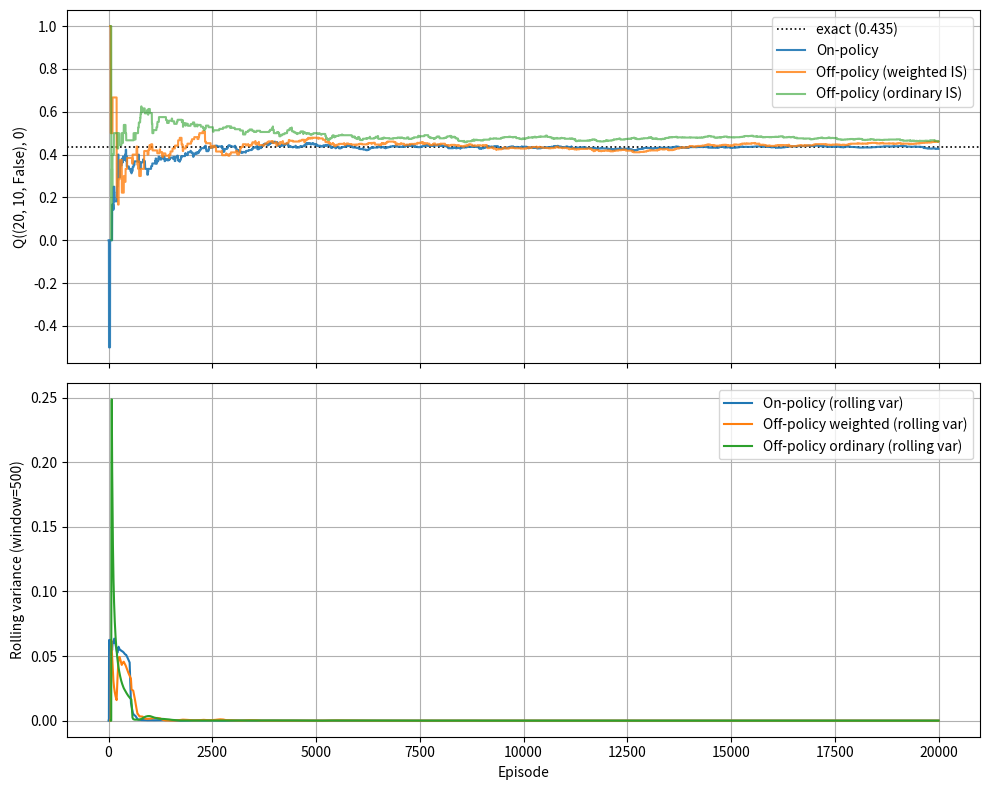
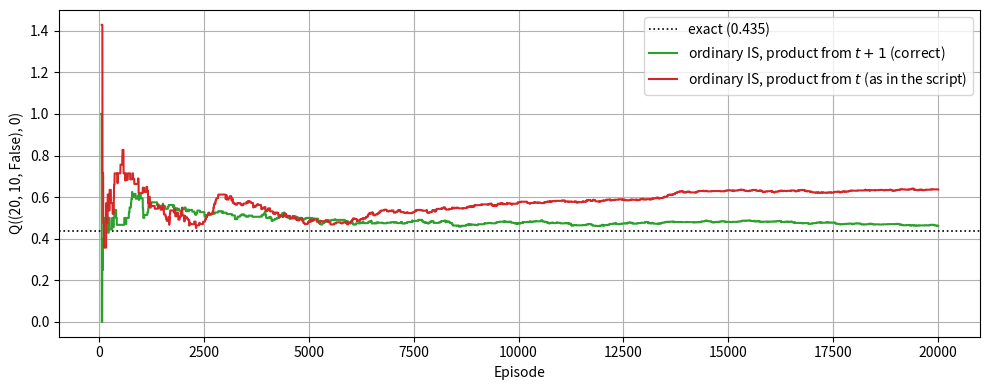

Recreate these plots in Python, in order.
import collections, math, random
from functools import lru_cache
import numpy as np
import matplotlib.pyplot as plt

try:
    import gymnasium as gym
    HAVE_GYM = True
except ImportError:
    HAVE_GYM = False
print("gymnasium available:", HAVE_GYM)

CARD_VALUES = [1,2,3,4,5,6,7,8,9,10]
CARD_PROBS  = np.array([1/13]*9 + [4/13])    # infinite deck; 10,J,Q,K all count 10
ACTIONS     = [0, 1]                         # 0 stick, 1 hit
GAMMA       = 1.0

# ---- the exact model, for value iteration -------------------------------
@lru_cache(maxsize=None)
def dealer_final_probs(dealer_sum, usable_ace_flag):
    """Distribution over the dealer's final total (17..21, or 'bust')."""
    if dealer_sum >= 17:
        return {'bust': 1.0} if dealer_sum > 21 else {dealer_sum: 1.0}
    probs = collections.defaultdict(float)
    for card, p in zip(CARD_VALUES, CARD_PROBS):
        s, usable = dealer_sum, usable_ace_flag
        if card == 1:
            s, usable = (s+11, True) if s+11 <= 21 else (s+1, usable)
        else:
            s = s + card
        if s > 21 and usable:
            s, usable = s-10, False
        if s > 21:
            probs['bust'] += p
        else:
            for k, v in dealer_final_probs(s, usable).items():
                probs[k] += p*v
    return dict(probs)

ALL_STATES = tuple((ps, ds, ua) for ps in range(12, 22)
                               for ds in range(1, 11)
                               for ua in (False, True))

def get_transitions(state, action):
    player_sum, dealer_show, usable = state
    out = []
    if action == 1:                                   # hit
        for card, p in zip(CARD_VALUES, CARD_PROBS):
            s, ua = player_sum, usable
            if card == 1:
                s, ua = (s+11, True) if s+11 <= 21 else (s+1, ua)
            else:
                s = s + card
            if s > 21 and ua:
                s, ua = s-10, False
            out.append((p, None, -1.0, True) if s > 21
                       else (p, (s, dealer_show, ua), 0.0, False))
    else:                                             # stick: dealer plays
        agg = collections.defaultdict(float)
        for card, p_card in zip(CARD_VALUES, CARD_PROBS):
            d, ud = dealer_show, False
            if card == 1:
                d, ud = (d+11, True) if d+11 <= 21 else (d+1, ud)
            else:
                d = d + card
            if d > 21 and ud:
                d, ud = d-10, False
            for k, v in dealer_final_probs(d, ud).items():
                agg[k] += p_card*v
        for outcome, p_out in agg.items():
            if outcome == 'bust':          reward = 1.0
            elif outcome > player_sum:     reward = -1.0
            elif outcome < player_sum:     reward = 1.0
            else:                          reward = 0.0
            out.append((p_out, None, reward, True))
    return out

def value_iteration(states, theta=1e-9):
    V = {s: 0.0 for s in states}
    while True:
        delta = 0.0
        for s in states:
            v = V[s]
            V[s] = max(sum(p*(r + (0.0 if done else GAMMA*V[ns]))
                           for p, ns, r, done in get_transitions(s, a))
                       for a in ACTIONS)
            delta = max(delta, abs(v - V[s]))
        if delta < theta:
            break
    Q, pi = {}, {}
    for s in states:
        q = {a: sum(p*(r + (0.0 if done else GAMMA*V[ns]))
                    for p, ns, r, done in get_transitions(s, a)) for a in ACTIONS}
        for a in ACTIONS:
            Q[(s, a)] = q[a]
        pi[s] = max(ACTIONS, key=lambda a: (q[a], a))
    return V, Q, pi

V, Q_exact, pi_star = value_iteration(ALL_STATES)

record_state = (20, 10, False)
record_key   = (record_state, pi_star[record_state])
EXACT        = Q_exact[record_key]
print(f"optimal action at {record_state}: "
      f"{'hit' if pi_star[record_state] else 'stick'}")
print(f"exact Q{record_key} = {EXACT:.4f}")
print(f"exact Q({record_state}, hit)   = {Q_exact[(record_state,1)]:.4f}")

# ---- episode sampling ---------------------------------------------------
class MiniBlackjack:
    """Stand-in for gymnasium's Blackjack-v1, so the notebook runs with
    nothing installed. Same infinite-deck rules and the same observation."""
    def _draw(self):   return int(np.random.choice(CARD_VALUES, p=CARD_PROBS))
    def _tot(self, s, a): return s+10 if a and s+10 <= 21 else s
    def reset(self, **kw):
        self.ps, self.pa = 0, False
        for _ in range(2):
            c = self._draw(); self.ps += c; self.pa = self.pa or c == 1
        self.ds, self.da = 0, False
        self.show = self._draw(); self.ds, self.da = self.show, self.show == 1
        self.hidden = self._draw()
        return self._obs(), {}
    def _obs(self): return (self._tot(self.ps, self.pa), self.show, self.pa)
    def step(self, a):
        if a == 1:
            c = self._draw(); self.ps += c; self.pa = self.pa or c == 1
            if self._tot(self.ps, self.pa) > 21:
                return self._obs(), -1.0, True, False, {}
            return self._obs(), 0.0, False, False, {}
        d, da = self.ds + self.hidden, self.da or self.hidden == 1
        while self._tot(d, da) < 17:
            c = self._draw(); d += c; da = da or c == 1
        pt, dt = self._tot(self.ps, self.pa), self._tot(d, da)
        r = 1.0 if (dt > 21 or pt > dt) else (0.0 if pt == dt else -1.0)
        return self._obs(), r, True, False, {}
    def close(self): pass

def make_bj():
    return gym.make("Blackjack-v1") if HAVE_GYM else MiniBlackjack()

def sample_episode(env, pi, behavior_policy=None):
    obs, _ = env.reset(); episode = []; done = False
    while not done:
        state = (obs[0], obs[1], bool(obs[2]))
        a = behavior_policy(state) if behavior_policy else pi.get(state, 1)
        obs, reward, terminated, truncated, _ = env.step(a)
        done = terminated or truncated
        episode.append((state, a, reward))
    return episode

def eps_soft(pi, eps):
    def b(s):
        return random.choice(ACTIONS) if random.random() < eps else pi.get(s, 1)
    return b

def ratio(pi, s, a, eps):
    """pi(a|s) / b(a|s) for a deterministic target and an eps-soft behaviour."""
    pi_prob = 1.0 if a == pi.get(s, 1) else 0.0
    b_prob  = eps/len(ACTIONS) + (1-eps)*(1.0 if a == pi.get(s, 1) else 0.0)
    return 0.0 if b_prob == 0 else pi_prob/b_prob

def mc_on_policy(pi, n, record_sa):
    env = make_bj(); tot, cnt, trace = 0.0, 0, np.full(n, np.nan)
    for ep in range(n):
        epd = sample_episode(env, pi)
        G, seen = 0.0, set()
        for t in reversed(range(len(epd))):
            s, a, r = epd[t]; G = r + GAMMA*G
            if (s, a) not in seen:
                seen.add((s, a))
                if (s, a) == record_sa:
                    tot += G; cnt += 1
        trace[ep] = tot/cnt if cnt else np.nan
    env.close(); return trace, cnt


def mc_off_policy(pi, n, record_sa, eps, weighted, include_own_ratio=False):
    """Off-policy first-visit MC for one state-action pair.

    `weighted=False` is ordinary importance sampling, `True` is weighted.
    `include_own_ratio` reproduces the variant in the original script, which
    starts the weight product at the visited step t rather than at t+1 --
    see the discussion below.
    """
    env = make_bj(); b = eps_soft(pi, eps)
    num, den, cnt, trace = 0.0, 0.0, 0, np.full(n, np.nan)
    for ep in range(n):
        epd = sample_episode(env, pi, behavior_policy=b)
        T = len(epd)
        G = np.zeros(T); g = 0.0
        for t in range(T-1, -1, -1):
            g = epd[t][2] + GAMMA*g; G[t] = g
        ratios = [ratio(pi, s, a, eps) for (s, a, _) in epd]
        seen = set()
        for t in range(T):
            s, a, _ = epd[t]
            if (s, a) in seen:
                continue
            seen.add((s, a))
            if (s, a) == record_sa:
                W = 1.0
                for k in range(t if include_own_ratio else t+1, T):
                    W *= ratios[k]
                    if W == 0.0:
                        break
                num += W*G[t]; cnt += 1
                den += W if weighted else 1.0
        trace[ep] = num/den if den > 0 else np.nan
    env.close(); return trace, cnt

N, EPS = 20000, 0.6
random.seed(0); np.random.seed(0)

tr_on,  n_on  = mc_on_policy(pi_star, N, record_key)
random.seed(1); np.random.seed(1)
tr_ord, n_ord = mc_off_policy(pi_star, N, record_key, EPS, weighted=False)
random.seed(2); np.random.seed(2)
tr_wtd, n_wtd = mc_off_policy(pi_star, N, record_key, EPS, weighted=True)
random.seed(3); np.random.seed(3)
tr_orig, n_or = mc_off_policy(pi_star, N, record_key, EPS, weighted=False,
                              include_own_ratio=True)

for name, tr, c in (("on-policy", tr_on, n_on), ("ordinary IS", tr_ord, n_ord),
                    ("weighted IS", tr_wtd, n_wtd),
                    ("ordinary IS, weight from t", tr_orig, n_or)):
    print(f"{name:28s} final {tr[-1]:+.4f}   ({c} visits)")
print(f"{'exact':28s}       {EXACT:+.4f}")

def rolling_var(a, window=500):
    out = np.empty(len(a))
    for i in range(len(a)):
        w = a[max(0, i-window+1):i+1]
        out[i] = np.nanvar(w) if np.any(~np.isnan(w)) else np.nan
    return out

window = 500
fig, (ax1, ax2) = plt.subplots(2, 1, figsize=(10, 8), sharex=True)
ax1.axhline(EXACT, color="k", ls=":", lw=1.2, label=f"exact ({EXACT:.3f})")
ax1.plot(tr_on,  color="C0", alpha=0.9, label="On-policy")
ax1.plot(tr_wtd, color="C1", alpha=0.8, label="Off-policy (weighted IS)")
ax1.plot(tr_ord, color="C2", alpha=0.6, label="Off-policy (ordinary IS)")
ax1.set_ylabel(f"Q{record_key}"); ax1.grid(True); ax1.legend(loc="upper right")

ax2.plot(rolling_var(tr_on,  window), color="C0", label="On-policy (rolling var)")
ax2.plot(rolling_var(tr_wtd, window), color="C1", label="Off-policy weighted (rolling var)")
ax2.plot(rolling_var(tr_ord, window), color="C2", label="Off-policy ordinary (rolling var)")
ax2.set_xlabel("Episode")
ax2.set_ylabel(f"Rolling variance (window={window})")
ax2.grid(True); ax2.legend(loc="upper right")
plt.tight_layout(); plt.show()

fig, ax = plt.subplots(figsize=(10, 4))
ax.axhline(EXACT, color="k", ls=":", lw=1.2, label=f"exact ({EXACT:.3f})")
ax.plot(tr_ord,  color="C2", label="ordinary IS, product from $t+1$ (correct)")
ax.plot(tr_orig, color="C3", label="ordinary IS, product from $t$ (as in the script)")
ax.set_xlabel("Episode"); ax.set_ylabel(f"Q{record_key}")
ax.grid(True); ax.legend(loc="upper right")
plt.tight_layout(); plt.show()

print(f"product from t+1 : {tr_ord[-1]:+.4f}")
print(f"product from t   : {tr_orig[-1]:+.4f}")
print(f"exact            : {EXACT:+.4f}")
